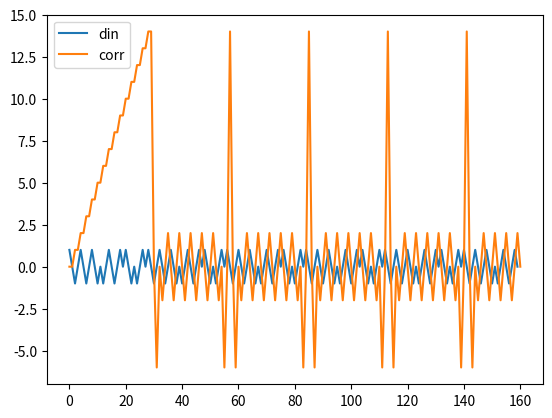
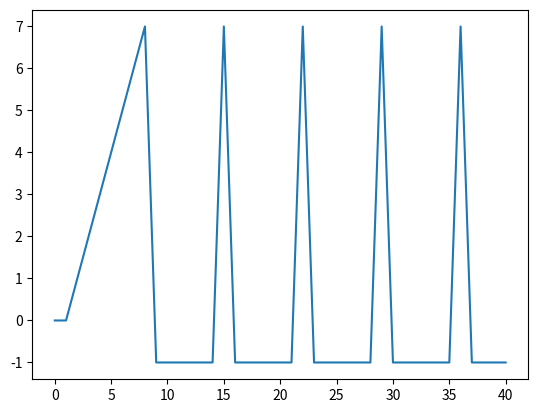

Python code for these plots, in order:
#!/usr/bin/env python3
# -*- coding: utf-8 -*-
"""
Created on Wed Feb 16 09:27:54 2022

@author: aureoleday
"""

#!/usr/bin/env python3
# -*- coding: utf-8 -*-
"""
Created on Thu Nov 26 15:28:40 2020

@author: aureoleday
"""

import numpy as np
from scipy import signal
import matplotlib.pyplot as plt 
from functools import reduce


def mod_iq(din, carrier_freq = 1000, spr = 16000, offset = 'off'):
    osc_cos = np.cos(2*np.pi*carrier_freq*np.arange(spr/carrier_freq)/spr)

    return np.kron(din,osc_cos)


def matched_filter_re(din,pattern,carrier_freq,spr,rep):
    osc_cos = np.cos(2*np.pi*carrier_freq*np.arange(spr/carrier_freq)/spr)
    
    lc = np.kron(pattern,osc_cos)
    print(pattern)
    a = np.array(0)
    for x in range(din.size):
        if(x<lc.size):
            temp = reduce(lambda x,y:x+y,np.append(din[:x],np.zeros(lc.size-x))*lc)
        else:
            temp = reduce(lambda x,y:x+y,din[(x-lc.size):x]*lc)
        a = np.append(a,temp)
    return a

mode = 'bpsk'
dif = 'off'
fs = 4000
fc = 1000
N=40

pattern = np.array([1,1,1,0,0,1,0])
# pattern = np.array([1,1,1,0,1)

mod = np.ones(N)
work_seq = mod_iq((mod-0.5)*2,fc,fs)

POS=4
# mod = np.ones(N)
# mod[POS:(POS+np.size(pattern))] = pattern
mod = np.kron(np.ones(int(N/2)),pattern)
mod = mod[:N]
print(mod)
sim_seq = mod_iq((mod-0.5)*2,fc,fs)

out_reg = matched_filter_re(sim_seq,(pattern-0.5)*2,fc,fs,N)

out_bits = matched_filter_re((mod-0.5)*2,(pattern-0.5)*2,1,1,N)

plt.close('all')
plt.figure()
# plt.plot(s2p[0])
plt.plot(sim_seq,label='din')
plt.plot(out_reg,label='corr')
plt.legend()

plt.figure()
plt.plot(out_bits)